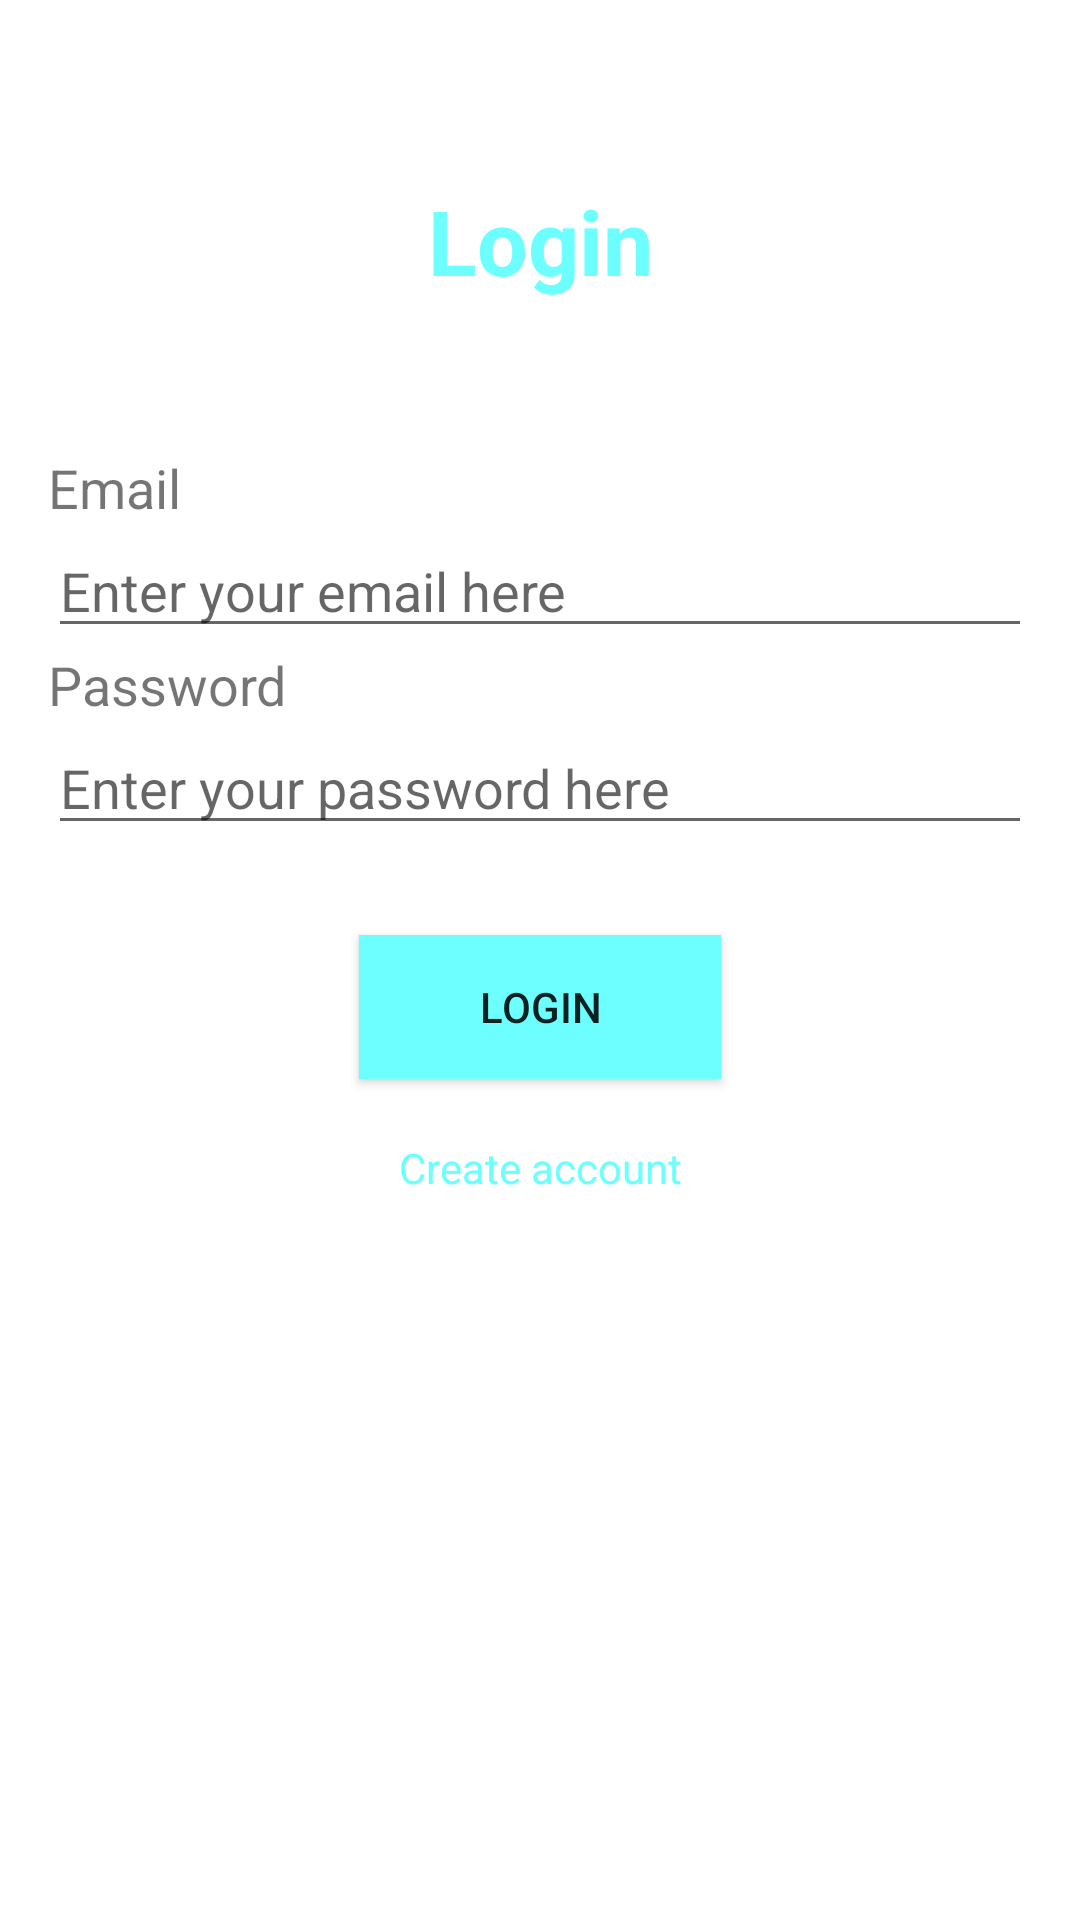

Here is an Android app screen rendered from its layout file. Give the layout XML and the strings, colors and styles it references.
<!-- AndroidManifest.xml: application theme Theme.Maximyuk -->
<!-- res/layout/activity_login.xml -->
<?xml version="1.0" encoding="utf-8"?>
<LinearLayout xmlns:android="http://schemas.android.com/apk/res/android"
    xmlns:app="http://schemas.android.com/apk/res-auto"
    xmlns:tools="http://schemas.android.com/tools"
    android:layout_width="match_parent"
    android:layout_height="match_parent"
    android:orientation="vertical"
    android:paddingLeft="16dp"
    android:paddingTop="60dp"
    android:paddingRight="16dp"
    tools:context=".Login">

    <TextView
        android:layout_width="match_parent"
        android:layout_height="wrap_content"
        android:gravity="center"
        android:text="Login"
        android:textColor="#6DFFFF"
        android:textSize="30sp"
        android:textStyle="bold"
        android:layout_marginBottom="50dp"/>
    <TextView
        android:layout_width="match_parent"
        android:layout_height="wrap_content"
        android:text="Email"
        android:textSize="18sp" />
    <EditText
        android:id="@+id/email"
        android:layout_width="match_parent"
        android:layout_height="wrap_content"
        android:ems="10"
        android:hint="Enter your email here"
        android:inputType="textEmailAddress"/>
    <TextView
        android:layout_width="match_parent"
        android:layout_height="wrap_content"
        android:text="Password"
        android:textSize="18sp" />
    <EditText
        android:id="@+id/password"
        android:layout_width="match_parent"
        android:layout_height="wrap_content"
        android:ems="10"
        android:hint="Enter your password here"
        android:inputType="textPassword"/>
    <Button
        android:id="@+id/login"
        android:layout_width="wrap_content"
        android:layout_height="wrap_content"
        android:layout_gravity="center_horizontal"
        android:layout_marginTop="30dp"
        android:background="@color/btn_background"
        android:gravity="center"
        android:paddingLeft="40dp"
        android:paddingTop="10dp"
        android:paddingRight="40dp"
        android:paddingBottom="10dp"
        android:text="Login"
        android:onClick="Login"
        />
    <TextView
        android:layout_width="match_parent"
        android:layout_height="wrap_content"
        android:layout_marginTop="20dp"
        android:onClick="goToSignup"
        android:text="Create account"
        android:textColor="#6DFFFF"
        android:gravity="center" />
</LinearLayout>
<!-- resources referenced by this layout -->
<resources>
  <color name="btn_background">#6DFFFF</color>
  <style name="Theme.Maximyuk" parent="Theme.MaterialComponents.DayNight.DarkActionBar">
          
          <item name="colorPrimary">@color/purple_500</item>
          <item name="colorPrimaryVariant">@color/purple_700</item>
          <item name="colorOnPrimary">@color/white</item>
          
          <item name="colorSecondary">@color/teal_200</item>
          <item name="colorSecondaryVariant">@color/teal_700</item>
          <item name="colorOnSecondary">@color/black</item>
          
          <item name="android:statusBarColor">?attr/colorPrimaryVariant</item>
          
      </style>
  <color name="purple_500">#FF6200EE</color>
  <color name="purple_700">#FF3700B3</color>
  <color name="white">#FFFFFFFF</color>
  <color name="teal_200">#FF03DAC5</color>
  <color name="teal_700">#FF018786</color>
  <color name="black">#FF000000</color>
</resources>
